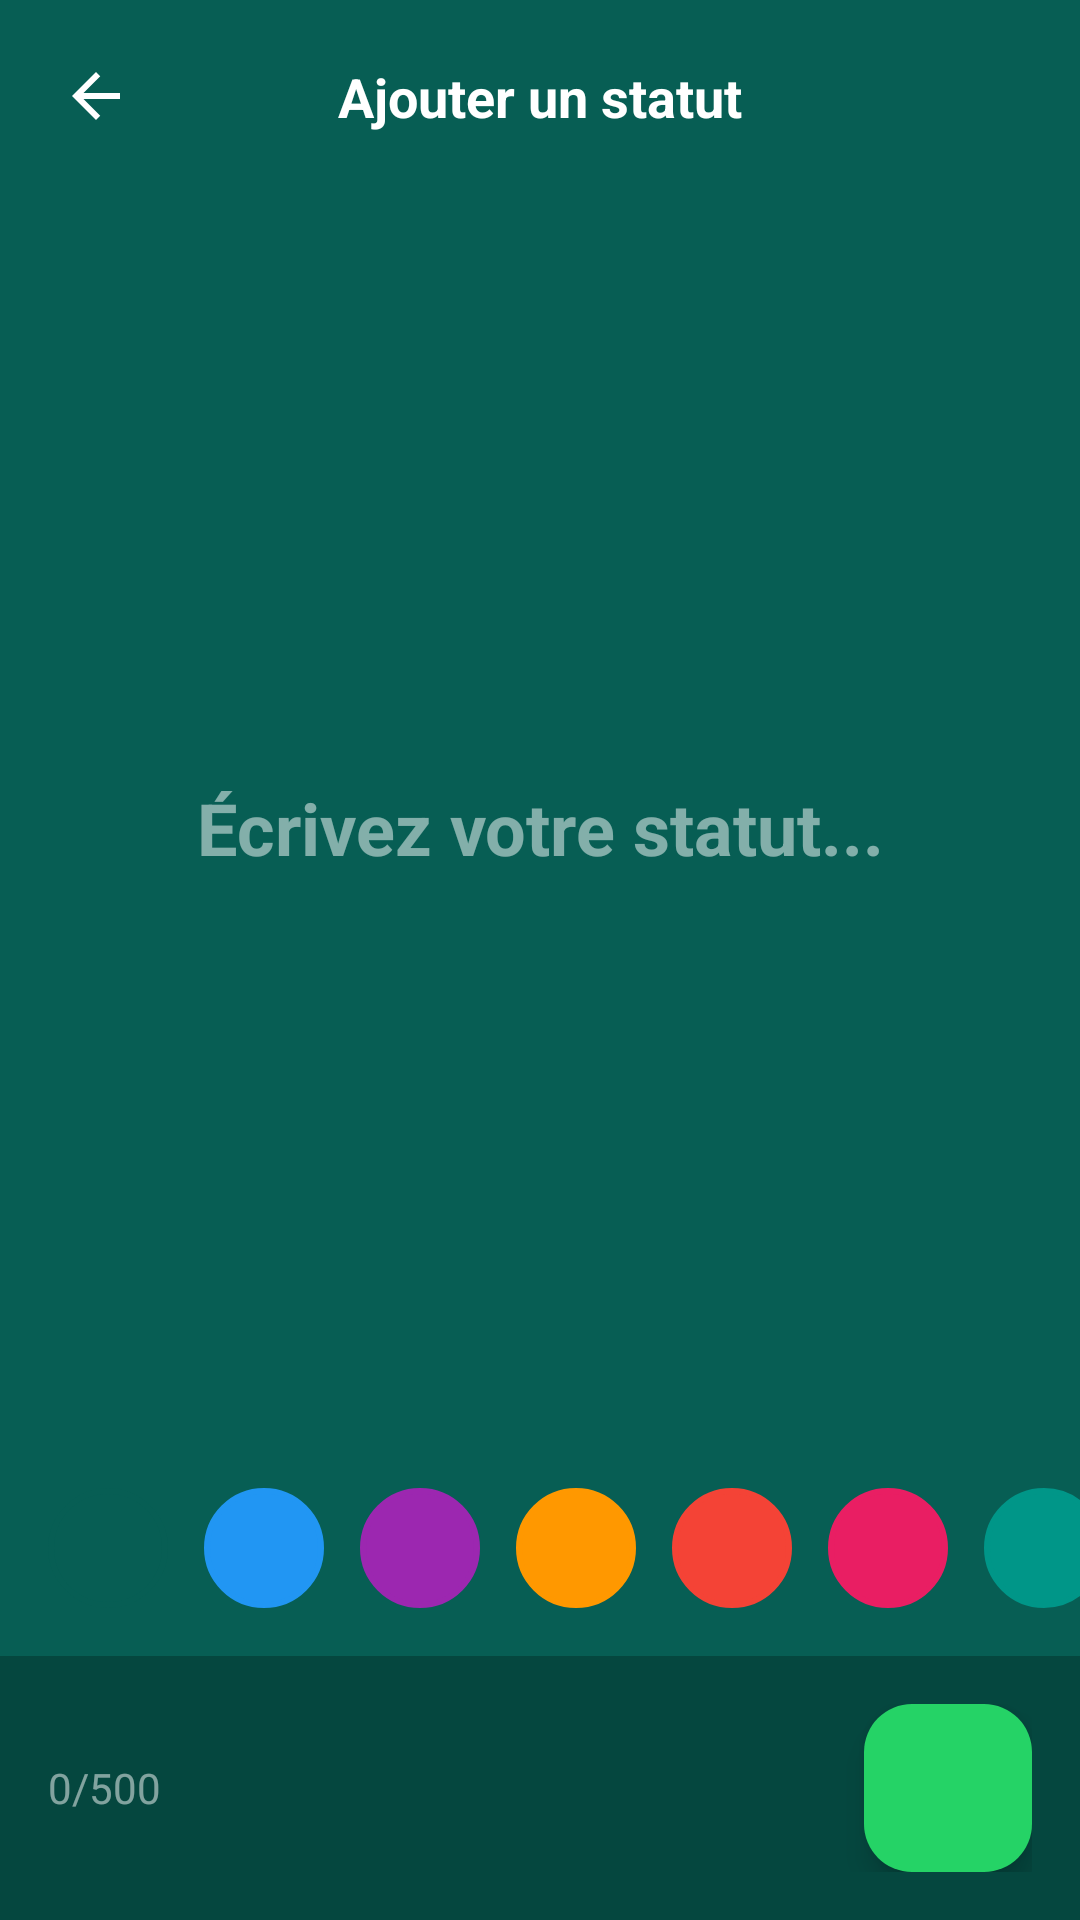

Reconstruct the res/layout file that produces this screen, plus the resources it refers to.
<!-- AndroidManifest.xml: activity theme Theme.NexTalk.Status -->
<!-- res/layout/activity_add_text_status.xml -->
<?xml version="1.0" encoding="utf-8"?>
<androidx.constraintlayout.widget.ConstraintLayout xmlns:android="http://schemas.android.com/apk/res/android"
    xmlns:app="http://schemas.android.com/apk/res-auto"
    android:id="@+id/rootLayout"
    android:layout_width="match_parent"
    android:layout_height="match_parent"
    android:background="#075E54">

    
    <ImageButton
        android:id="@+id/btnClose"
        android:layout_width="48dp"
        android:layout_height="48dp"
        android:layout_margin="8dp"
        android:background="?attr/selectableItemBackgroundBorderless"
        android:contentDescription="@string/cancel"
        android:src="@drawable/ic_back"
        app:layout_constraintStart_toStartOf="parent"
        app:layout_constraintTop_toTopOf="parent"
        app:tint="@android:color/white" />

    <TextView
        android:id="@+id/tvTitle"
        android:layout_width="wrap_content"
        android:layout_height="wrap_content"
        android:text="@string/add_status"
        android:textColor="@android:color/white"
        android:textSize="18sp"
        android:textStyle="bold"
        app:layout_constraintBottom_toBottomOf="@id/btnClose"
        app:layout_constraintEnd_toEndOf="parent"
        app:layout_constraintStart_toStartOf="parent"
        app:layout_constraintTop_toTopOf="@id/btnClose" />

    
    <EditText
        android:id="@+id/etStatusText"
        android:layout_width="0dp"
        android:layout_height="0dp"
        android:background="@android:color/transparent"
        android:gravity="center"
        android:hint="@string/text_status_placeholder"
        android:inputType="textMultiLine|textCapSentences"
        android:maxLength="500"
        android:padding="32dp"
        android:textColor="@android:color/white"
        android:textColorHint="#80FFFFFF"
        android:textSize="24sp"
        android:textStyle="bold"
        app:layout_constraintBottom_toTopOf="@id/layoutColorPicker"
        app:layout_constraintEnd_toEndOf="parent"
        app:layout_constraintStart_toStartOf="parent"
        app:layout_constraintTop_toBottomOf="@id/btnClose" />

    
    <HorizontalScrollView
        android:id="@+id/layoutColorPicker"
        android:layout_width="0dp"
        android:layout_height="wrap_content"
        android:layout_marginBottom="16dp"
        android:scrollbars="none"
        app:layout_constraintBottom_toTopOf="@id/layoutBottomBar"
        app:layout_constraintEnd_toEndOf="parent"
        app:layout_constraintStart_toStartOf="parent">

        <LinearLayout
            android:id="@+id/colorContainer"
            android:layout_width="wrap_content"
            android:layout_height="wrap_content"
            android:orientation="horizontal"
            android:paddingStart="16dp"
            android:paddingEnd="16dp">

            <View
                android:id="@+id/colorGreen"
                android:layout_width="40dp"
                android:layout_height="40dp"
                android:layout_marginEnd="12dp"
                android:background="@drawable/bg_online_indicator"
                android:backgroundTint="#075E54"
                android:tag="#075E54" />

            <View
                android:id="@+id/colorBlue"
                android:layout_width="40dp"
                android:layout_height="40dp"
                android:layout_marginEnd="12dp"
                android:background="@drawable/bg_online_indicator"
                android:backgroundTint="#2196F3"
                android:tag="#2196F3" />

            <View
                android:id="@+id/colorPurple"
                android:layout_width="40dp"
                android:layout_height="40dp"
                android:layout_marginEnd="12dp"
                android:background="@drawable/bg_online_indicator"
                android:backgroundTint="#9C27B0"
                android:tag="#9C27B0" />

            <View
                android:id="@+id/colorOrange"
                android:layout_width="40dp"
                android:layout_height="40dp"
                android:layout_marginEnd="12dp"
                android:background="@drawable/bg_online_indicator"
                android:backgroundTint="#FF9800"
                android:tag="#FF9800" />

            <View
                android:id="@+id/colorRed"
                android:layout_width="40dp"
                android:layout_height="40dp"
                android:layout_marginEnd="12dp"
                android:background="@drawable/bg_online_indicator"
                android:backgroundTint="#F44336"
                android:tag="#F44336" />

            <View
                android:id="@+id/colorPink"
                android:layout_width="40dp"
                android:layout_height="40dp"
                android:layout_marginEnd="12dp"
                android:background="@drawable/bg_online_indicator"
                android:backgroundTint="#E91E63"
                android:tag="#E91E63" />

            <View
                android:id="@+id/colorTeal"
                android:layout_width="40dp"
                android:layout_height="40dp"
                android:layout_marginEnd="12dp"
                android:background="@drawable/bg_online_indicator"
                android:backgroundTint="#009688"
                android:tag="#009688" />

            <View
                android:id="@+id/colorIndigo"
                android:layout_width="40dp"
                android:layout_height="40dp"
                android:background="@drawable/bg_online_indicator"
                android:backgroundTint="#3F51B5"
                android:tag="#3F51B5" />

        </LinearLayout>
    </HorizontalScrollView>

    
    <LinearLayout
        android:id="@+id/layoutBottomBar"
        android:layout_width="0dp"
        android:layout_height="wrap_content"
        android:background="#40000000"
        android:gravity="center_vertical"
        android:orientation="horizontal"
        android:padding="16dp"
        app:layout_constraintBottom_toBottomOf="parent"
        app:layout_constraintEnd_toEndOf="parent"
        app:layout_constraintStart_toStartOf="parent">

        <TextView
            android:id="@+id/tvCharCount"
            android:layout_width="0dp"
            android:layout_height="wrap_content"
            android:layout_weight="1"
            android:text="0/500"
            android:textColor="#80FFFFFF"
            android:textSize="14sp" />

        <com.google.android.material.floatingactionbutton.FloatingActionButton
            android:id="@+id/fabSend"
            android:layout_width="wrap_content"
            android:layout_height="wrap_content"
            android:contentDescription="@string/send"
            android:src="@drawable/ic_send"
            app:backgroundTint="@color/colorPrimaryLight"
            app:fabSize="normal"
            app:tint="@android:color/white" />
    </LinearLayout>

    
    <FrameLayout
        android:id="@+id/layoutLoading"
        android:layout_width="0dp"
        android:layout_height="0dp"
        android:background="#80000000"
        android:visibility="gone"
        app:layout_constraintBottom_toBottomOf="parent"
        app:layout_constraintEnd_toEndOf="parent"
        app:layout_constraintStart_toStartOf="parent"
        app:layout_constraintTop_toTopOf="parent">

        <ProgressBar
            android:layout_width="wrap_content"
            android:layout_height="wrap_content"
            android:layout_gravity="center"
            android:indeterminateTint="@android:color/white" />
    </FrameLayout>

</androidx.constraintlayout.widget.ConstraintLayout>
<!-- resources referenced by this layout -->
<resources>
  <color name="colorPrimaryLight">#25D366</color>
  <!-- drawable bg_online_indicator (drawable) -->
  <?xml version="1.0" encoding="utf-8"?>
  <shape xmlns:android="http://schemas.android.com/apk/res/android"
      android:shape="oval">
      <solid android:color="@color/colorOnline" />
      <stroke
          android:width="2dp"
          android:color="@android:color/white" />
  </shape>
  <!-- drawable ic_back (drawable) -->
  <?xml version="1.0" encoding="utf-8"?>
  <vector xmlns:android="http://schemas.android.com/apk/res/android"
      android:width="24dp"
      android:height="24dp"
      android:viewportWidth="24"
      android:viewportHeight="24"
      android:tint="?attr/colorControlNormal">
      <path
          android:fillColor="@android:color/white"
          android:pathData="M20,11H7.83l5.59,-5.59L12,4l-8,8l8,8l1.41,-1.41L7.83,13H20v-2z" />
  </vector>
  <string name="add_status">Ajouter un statut</string>
  <string name="cancel">Annuler</string>
  <string name="send">Envoyer</string>
  <string name="text_status_placeholder">Écrivez votre statut...</string>
  <style name="Theme.NexTalk.Status" parent="Theme.NexTalk">
          <item name="android:windowBackground">@color/colorPrimary</item>
          <item name="android:statusBarColor">@color/colorPrimary</item>
          <item name="android:navigationBarColor">@color/colorPrimary</item>
      </style>
  <color name="colorOnline">#25D366</color>
  <style name="Theme.NexTalk" parent="Base.Theme.NexTalk" />
  <color name="colorPrimary">#075E54</color>
  <style name="Base.Theme.NexTalk" parent="Theme.Material3.DayNight.NoActionBar">
          <item name="colorPrimary">@color/colorPrimary</item>
          <item name="colorPrimaryDark">@color/colorPrimaryDark</item>
          <item name="colorAccent">@color/colorAccent</item>
          <item name="colorSecondary">@color/colorSecondary</item>
          <item name="android:colorBackground">@color/colorBackground</item>
          <item name="colorSurface">@color/colorSurface</item>
          <item name="android:textColorPrimary">@color/textPrimary</item>
          <item name="android:textColorSecondary">@color/textSecondary</item>
          <item name="android:statusBarColor">@color/colorPrimaryDark</item>
          <item name="android:navigationBarColor">@color/colorBackground</item>
      </style>
  <color name="colorPrimaryDark">#064E47</color>
  <color name="colorAccent">#25D366</color>
  <color name="colorSecondary">#128C7E</color>
  <color name="colorBackground">#FFFFFF</color>
  <color name="colorSurface">#FFFFFF</color>
  <color name="textPrimary">#000000</color>
  <color name="textSecondary">#667781</color>
</resources>
